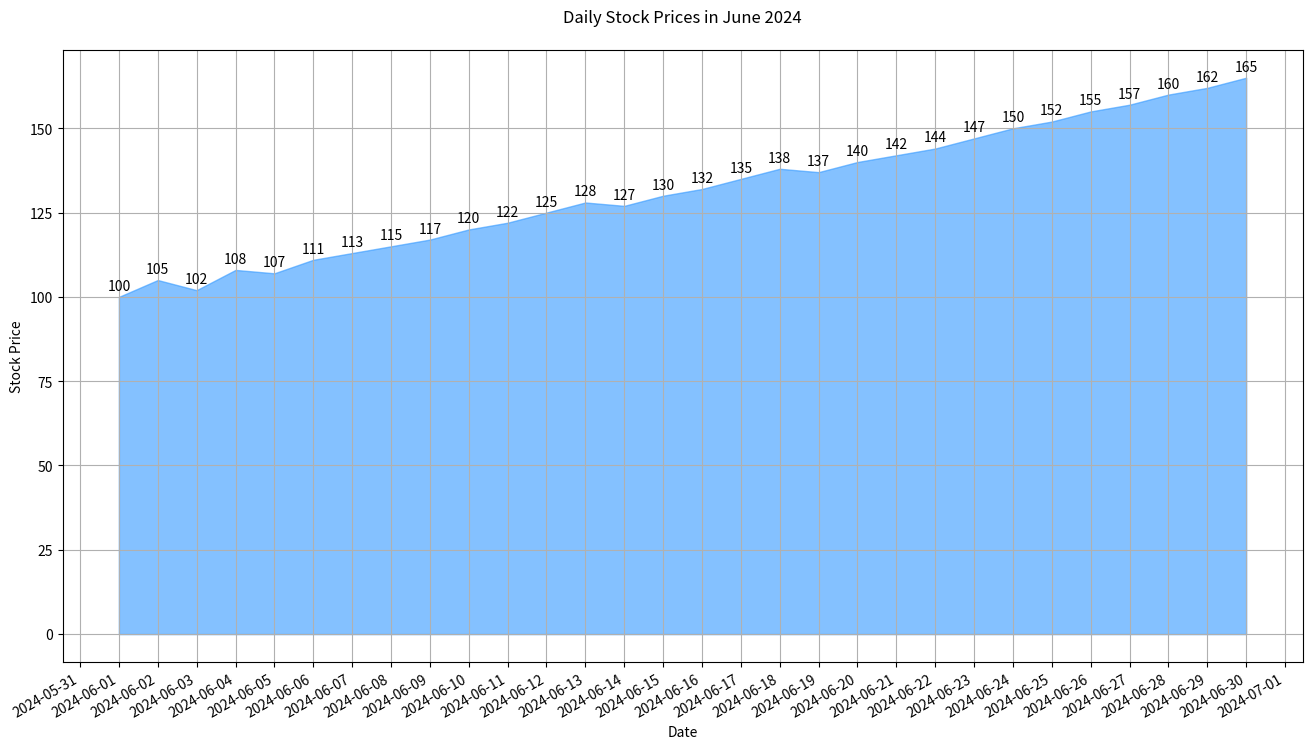

Reproduce this figure in Python.

import matplotlib.pyplot as plt
import pandas as pd
import matplotlib.dates as mdates

data = {
    'Date': [
        '2024-06-01', '2024-06-02', '2024-06-03', '2024-06-04', '2024-06-05',
        '2024-06-06', '2024-06-07', '2024-06-08', '2024-06-09', '2024-06-10',
        '2024-06-11', '2024-06-12', '2024-06-13', '2024-06-14', '2024-06-15',
        '2024-06-16', '2024-06-17', '2024-06-18', '2024-06-19', '2024-06-20',
        '2024-06-21', '2024-06-22', '2024-06-23', '2024-06-24', '2024-06-25',
        '2024-06-26', '2024-06-27', '2024-06-28', '2024-06-29', '2024-06-30'
    ],
    'Stock_Price': [
        100, 105, 102, 108, 107, 111, 113, 115, 117, 120,
        122, 125, 128, 127, 130, 132, 135, 138, 137, 140,
        142, 144, 147, 150, 152, 155, 157, 160, 162, 165
    ]
}

df = pd.DataFrame(data)
df['Date'] = pd.to_datetime(df['Date'])

fig, ax = plt.subplots(figsize=(16, 9))

ax.fill_between(df['Date'], df['Stock_Price'], color='#3399FF', alpha=0.6)

ax.xaxis.set_major_formatter(mdates.DateFormatter('%Y-%m-%d'))
ax.xaxis.set_major_locator(mdates.DayLocator(interval=1))
fig.autofmt_xdate()

for i, txt in enumerate(df['Stock_Price']):
    ax.annotate(txt, (df['Date'][i], df['Stock_Price'][i]), textcoords="offset points", xytext=(0,5), ha='center')

plt.xlabel('Date')
plt.ylabel('Stock Price')
plt.title('Daily Stock Prices in June 2024', pad=20)
plt.grid(True)

plt.show()
